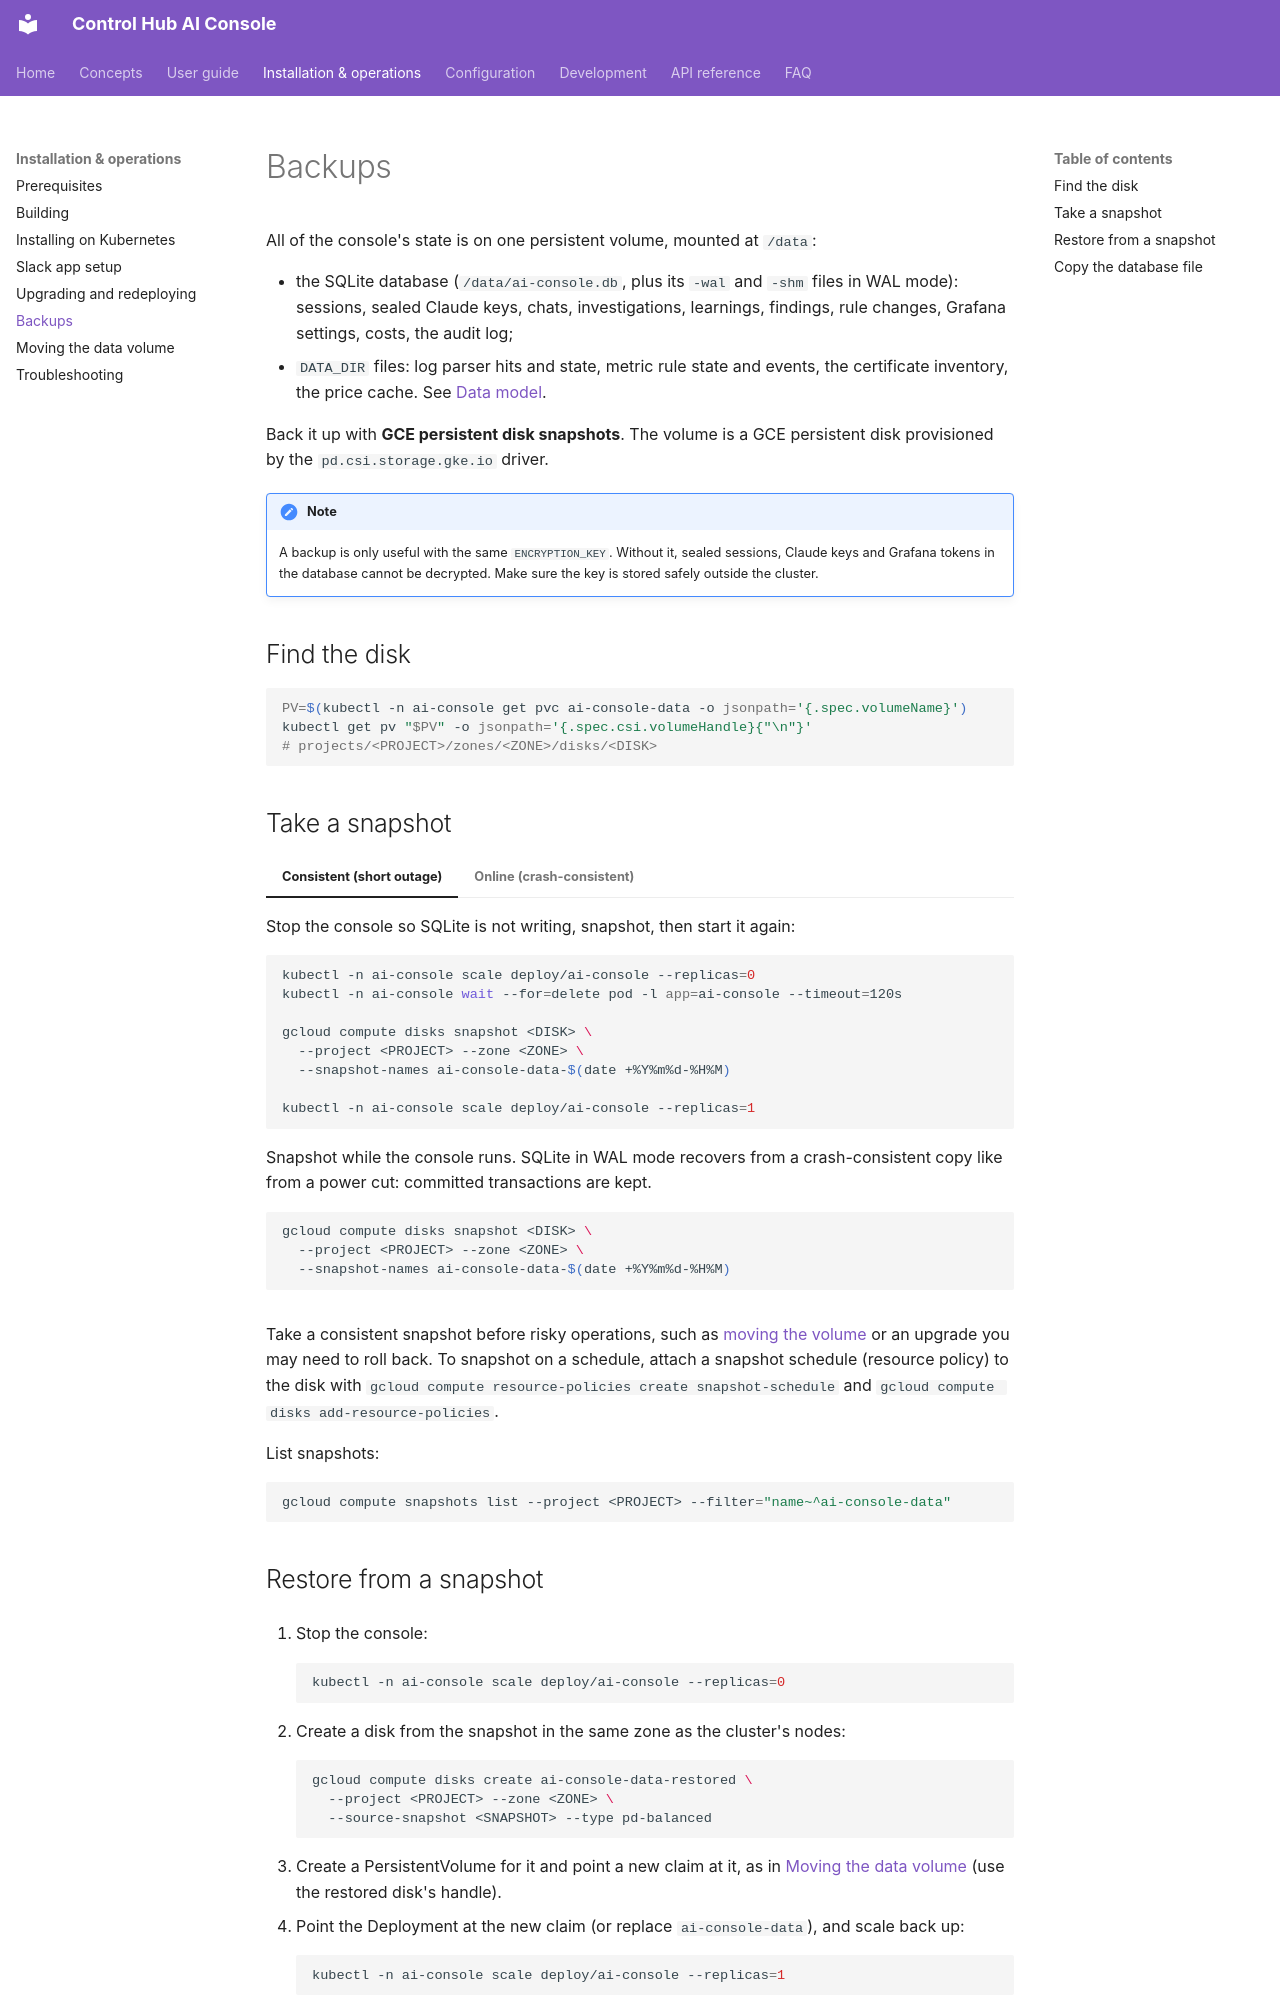

repository: ameypant13/Agentic-AI · page: operations/backups/index.html · generator: mkdocs

# Backups

All of the console's state is on one persistent volume, mounted at `/data`:

- the SQLite database (`/data/ai-console.db`, plus its `-wal` and `-shm` files in WAL mode): sessions, sealed Claude
  keys, chats, investigations, learnings, findings, rule changes, Grafana settings, costs, the audit log;
- `DATA_DIR` files: log parser hits and state, metric rule state and events, the certificate inventory, the price
  cache. See [Data model](../concepts/data-model.md#files-under-data_dir).

Back it up with **GCE persistent disk snapshots**. The volume is a GCE persistent disk provisioned by the
`pd.csi.storage.gke.io` driver.

!!! note
    A backup is only useful with the same `ENCRYPTION_KEY`. Without it, sealed sessions, Claude keys and Grafana tokens
    in the database cannot be decrypted. Make sure the key is stored safely outside the cluster.

## Find the disk

```bash
PV=$(kubectl -n ai-console get pvc ai-console-data -o jsonpath='{.spec.volumeName}')
kubectl get pv "$PV" -o jsonpath='{.spec.csi.volumeHandle}{"\n"}'
# projects/<PROJECT>/zones/<ZONE>/disks/<DISK>
```

## Take a snapshot

=== "Consistent (short outage)"

    Stop the console so SQLite is not writing, snapshot, then start it again:

    ```bash
    kubectl -n ai-console scale deploy/ai-console --replicas=0
    kubectl -n ai-console wait --for=delete pod -l app=ai-console --timeout=120s

    gcloud compute disks snapshot <DISK> \
      --project <PROJECT> --zone <ZONE> \
      --snapshot-names ai-console-data-$(date +%Y%m%d-%H%M)

    kubectl -n ai-console scale deploy/ai-console --replicas=1
    ```

=== "Online (crash-consistent)"

    Snapshot while the console runs. SQLite in WAL mode recovers from a crash-consistent copy like from a power cut:
    committed transactions are kept.

    ```bash
    gcloud compute disks snapshot <DISK> \
      --project <PROJECT> --zone <ZONE> \
      --snapshot-names ai-console-data-$(date +%Y%m%d-%H%M)
    ```

Take a consistent snapshot before risky operations, such as [moving the volume](moving-volume.md) or an upgrade you
may need to roll back. To snapshot on a schedule, attach a snapshot schedule (resource policy) to the disk with
`gcloud compute resource-policies create snapshot-schedule` and `gcloud compute disks add-resource-policies`.

List snapshots:

```bash
gcloud compute snapshots list --project <PROJECT> --filter="name~^ai-console-data"
```
